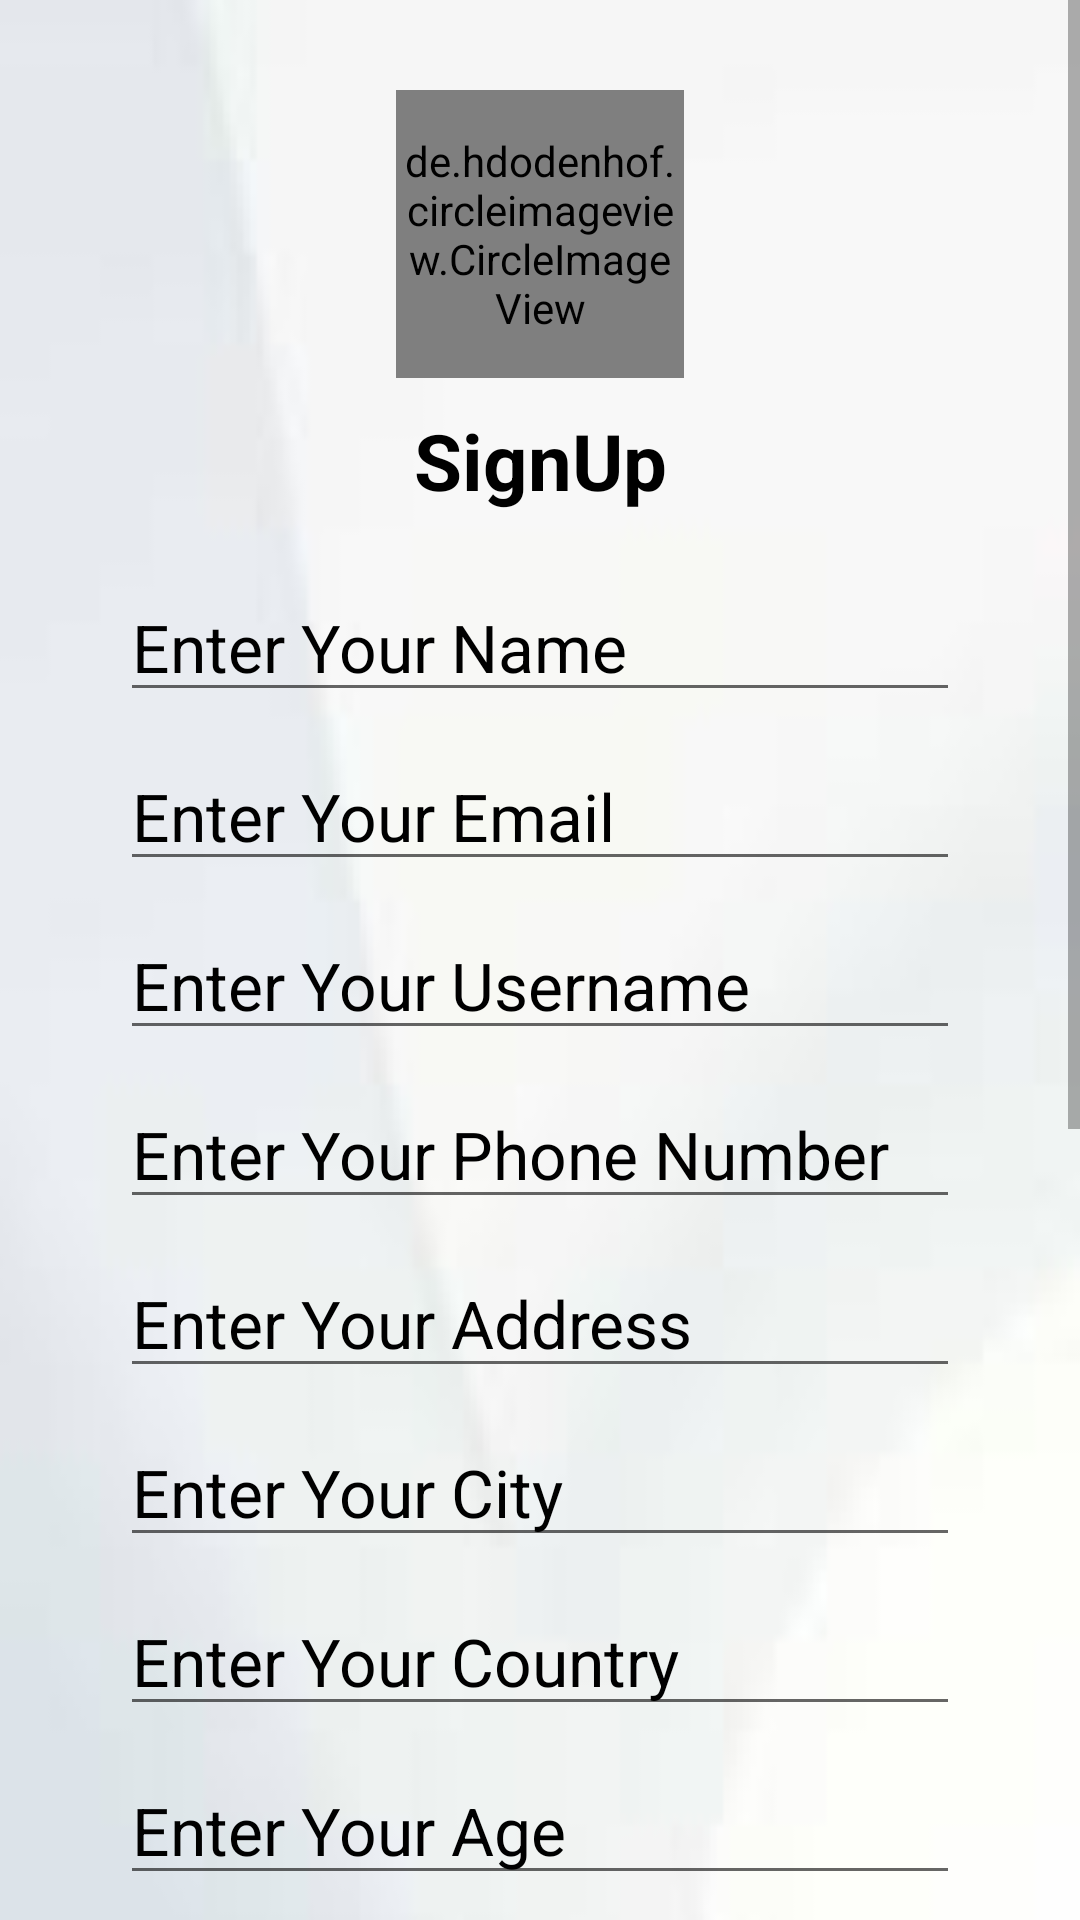

Produce the Android XML layout that renders to this screen, including the resource entries it uses.
<!-- AndroidManifest.xml: application theme Theme.RentEase -->
<!-- res/layout/activity_signup.xml -->
<?xml version="1.0" encoding="utf-8"?>
<LinearLayout
    xmlns:android="http://schemas.android.com/apk/res/android"
    xmlns:tools="http://schemas.android.com/tools"
    xmlns:app="http://schemas.android.com/apk/res-auto"
    android:layout_width="match_parent"
    android:layout_height="match_parent"
    android:orientation="vertical"
    tools:context=".modules.Signup"
    android:background="@mipmap/img_bg_background">

    <ScrollView
        android:layout_width="match_parent"
        android:layout_height="match_parent">
        <LinearLayout
            android:layout_width="match_parent"
            android:layout_height="wrap_content"
            android:paddingStart="20dp"
            android:paddingEnd="20dp"
            android:orientation="vertical">
            <de.hdodenhof.circleimageview.CircleImageView
                android:id="@+id/profile_image"
                android:layout_width="96dp"
                android:layout_height="96dp"
                android:layout_marginTop="30dp"
                android:src="@drawable/baseline_account_circle_24"
                android:layout_gravity="center"
                app:civ_border_width="2dp"
                app:civ_border_color="#FF000000"/>


            <TextView
                android:id="@+id/txt_login"
                android:layout_width="match_parent"
                android:layout_height="wrap_content"
                android:layout_marginTop="10dp"
                android:layout_margin="10dp"
                android:text="@string/signup"
                android:gravity="center"
                android:textSize="26sp"
                android:textStyle="bold"
                android:textColor="@color/black"/>


            <EditText

                android:id="@+id/edt_name"
                android:layout_width="match_parent"
                android:hint="@string/enter_name"
                android:inputType="text"
                android:layout_height="wrap_content"
                android:textColorHint="@color/black"
                android:layout_marginStart="20dp"
                android:layout_marginEnd="20dp"
                android:layout_marginTop="10dp"
                android:textSize="22sp"
                android:textColor="@color/black"/>


            <EditText
                android:id="@+id/edt_email"
                android:layout_width="match_parent"
                android:hint="@string/enter_email"
                android:inputType="textEmailAddress"
                android:drawableEnd="@drawable/baseline_mail_outline_24"
                android:layout_height="wrap_content"
                android:textColorHint="@color/black"
                android:layout_marginStart="20dp"
                android:layout_marginEnd="20dp"
                android:layout_marginTop="10dp"
                android:textSize="22sp"
                android:textColor="@color/black"
                android:autofillHints="emailAddress"/>
            <EditText
                android:id="@+id/edt_username"
                android:layout_width="match_parent"
                android:hint="@string/enter_username"
                android:inputType="text"
                android:layout_height="wrap_content"
                android:layout_marginStart="20dp"
                android:textColorHint="@color/black"
                android:layout_marginEnd="20dp"
                android:layout_marginTop="10dp"
                android:textSize="22sp"
                android:textColor="@color/black"/>
            <EditText
                android:id="@+id/edt_phone"
                android:layout_width="match_parent"
                android:hint="@string/enter_phone"
                android:inputType="number"
                android:layout_height="wrap_content"
                android:layout_marginStart="20dp"
                android:textColorHint="@color/black"
                android:layout_marginEnd="20dp"
                android:layout_marginTop="10dp"
                android:textSize="22sp"
                android:textColor="@color/black"/>

            <EditText
                android:id="@+id/edt_address"
                android:layout_width="match_parent"
                android:hint="@string/enter_address"
                android:inputType="text"
                android:layout_height="wrap_content"
                android:layout_marginStart="20dp"
                android:textColorHint="@color/black"
                android:layout_marginEnd="20dp"
                android:layout_marginTop="10dp"
                android:textSize="22sp"
                android:textColor="@color/black"/>
            <EditText
                android:id="@+id/edt_city"
                android:layout_width="match_parent"
                android:hint="@string/enter_city"
                android:inputType="text"
                android:layout_height="wrap_content"
                android:layout_marginStart="20dp"
                android:textColorHint="@color/black"
                android:layout_marginEnd="20dp"
                android:layout_marginTop="10dp"
                android:textSize="22sp"
                android:textColor="@color/black"/>
            <EditText
                android:id="@+id/edt_country"
                android:layout_width="match_parent"
                android:hint="@string/enter_country"
                android:inputType="text"
                android:layout_height="wrap_content"
                android:layout_marginStart="20dp"
                android:textColorHint="@color/black"
                android:layout_marginEnd="20dp"
                android:layout_marginTop="10dp"
                android:textSize="22sp"
                android:textColor="@color/black"/>
            <EditText
                android:id="@+id/edt_age"
                android:layout_width="match_parent"
                android:hint="@string/enter_age"
                android:inputType="number"
                android:layout_height="wrap_content"
                android:layout_marginStart="20dp"
                android:textColorHint="@color/black"
                android:layout_marginEnd="20dp"
                android:layout_marginTop="10dp"
                android:textSize="22sp"
                android:textColor="@color/black"/>

            <EditText
                android:id="@+id/edt_password"
                android:layout_width="match_parent"
                android:layout_height="wrap_content"
                android:layout_marginStart="20dp"
                android:layout_marginTop="10dp"
                android:textColorHint="@color/black"
                android:layout_marginEnd="20dp"
                android:textSize="22sp"
                android:drawableEnd="@drawable/baseline_remove_red_eye_24"
                android:hint="@string/enter_password"
                android:textColor="@color/black"
                android:inputType="textPassword" />
            <EditText
                android:id="@+id/edt_re_password"
                android:layout_width="match_parent"
                android:hint="@string/reenter_password"
                android:inputType="textPassword"
                android:layout_height="wrap_content"
                android:layout_marginStart="20dp"
                android:textColorHint="@color/black"
                android:layout_marginEnd="20dp"
                android:layout_marginTop="10dp"
                android:textSize="22sp"
                android:textColor="@color/black"
                android:drawableEnd="@drawable/baseline_remove_red_eye_24"/>
            <TextView
                android:layout_width="wrap_content"
                android:layout_height="wrap_content"
                android:text="@string/gender"
                android:textColor="@color/black"
                android:layout_marginTop="20dp"
                android:layout_marginStart="20dp"/>
                <RadioGroup
                    android:layout_width="match_parent"
                    android:layout_height="wrap_content"
                    android:id="@+id/radio"
                    android:orientation="horizontal"
                    android:layout_marginTop="10dp"
                    android:layout_marginStart="20dp">
                <RadioButton
                    android:id="@+id/btn_male"
                    android:layout_width="wrap_content"
                    android:layout_height="wrap_content"
                    android:text="@string/male"/>
                <RadioButton
                    android:id="@+id/btn_female"
                    android:layout_marginStart="10dp"
                    android:layout_width="wrap_content"
                    android:layout_height="wrap_content"
                    android:text="@string/female"/>
                </RadioGroup>
            <TextView
                android:layout_width="wrap_content"
                android:layout_height="wrap_content"
                android:text="@string/role"
                android:textColor="@color/black"
                android:layout_marginTop="20dp"
                android:layout_marginStart="20dp"/>
            <RadioGroup
                android:layout_width="match_parent"
                android:layout_height="wrap_content"
                android:id="@+id/radio2"
                android:orientation="horizontal"
                android:layout_marginTop="10dp"
                android:layout_marginStart="20dp">
                <RadioButton
                    android:id="@+id/btn_admin"
                    android:layout_width="wrap_content"
                    android:layout_height="wrap_content"
                    android:text="@string/admin"/>
                <RadioButton
                    android:id="@+id/btn_user"
                    android:layout_marginStart="10dp"
                    android:layout_width="wrap_content"
                    android:layout_height="wrap_content"
                    android:text="@string/users"/>
            </RadioGroup>
            <Button
                android:layout_gravity="center"
                android:id="@+id/btn_signup"
                android:layout_width="wrap_content"
                android:layout_height="wrap_content"
                android:text="@string/signup"
                android:textSize="20sp"
                android:backgroundTint="@color/light_grey"
                android:textColor="@color/black"
                android:layout_marginTop="10dp"/>

            <TextView
                android:id="@+id/txt_forg"
                android:layout_gravity="center"
                android:layout_width="wrap_content"
                android:layout_height="wrap_content"
                android:text="@string/already_account"
                android:textSize="18sp"
                android:textColor="@color/black"
                android:layout_marginTop="10dp"
                />



            <Button
                android:id="@+id/btn_login"
                android:layout_width="wrap_content"
                android:layout_height="wrap_content"
                android:text="@string/login"
                android:textSize="20sp"
                android:gravity="center"
                android:layout_gravity="center"
                android:backgroundTint="@color/light_grey"
                android:textColor="@color/black"
                android:layout_marginTop="10dp"/>
        </LinearLayout>
    </ScrollView>
</LinearLayout>
<!-- resources referenced by this layout -->
<resources>
  <color name="black">#FF000000</color>
  <color name="light_grey">#C0C0C0</color>
  <!-- mipmap img_bg_background: webp bitmap (mipmap-hdpi, 3982 bytes) -->
  <string name="admin">Admin</string>
  <string name="already_account">Already have an account?</string>
  <string name="enter_address">Enter Your Address</string>
  <string name="enter_age">Enter Your Age</string>
  <string name="enter_city">Enter Your City</string>
  <string name="enter_country">Enter Your Country</string>
  <string name="enter_email">Enter Your Email</string>
  <string name="enter_name">Enter Your Name</string>
  <string name="enter_password">Enter Your Password</string>
  <string name="enter_phone">Enter Your Phone Number</string>
  <string name="enter_username">Enter Your Username</string>
  <string name="female">Female</string>
  <string name="gender">Gender</string>
  <string name="login">Login</string>
  <string name="male">Male</string>
  <string name="reenter_password">Re-Enter Your Password</string>
  <string name="role">Your Role</string>
  <string name="signup">SignUp</string>
  <string name="users">User</string>
  <style name="Theme.RentEase" parent="Base.Theme.RentEase" />
  <style name="Base.Theme.RentEase" parent="Theme.MaterialComponents.Light.DarkActionBar">
          
           <item name="colorPrimary">@color/light_grey</item>
      </style>
</resources>
